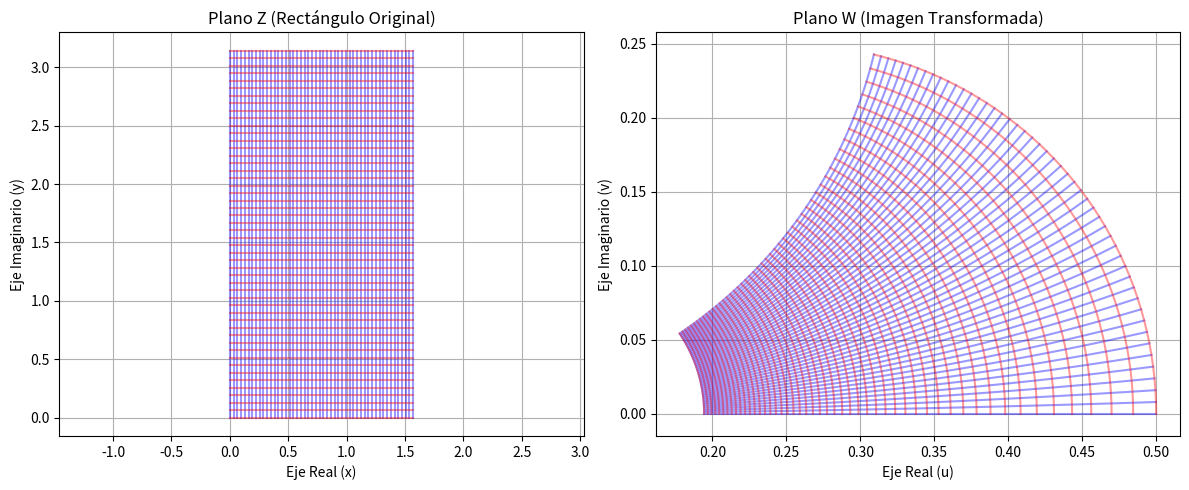

Reproduce this figure in Python.
import numpy as np
import matplotlib.pyplot as plt

# 1. Definir los límites del rectángulo original
# x va de 0 a pi/2, y va de 0 a pi
x = np.linspace(0, np.pi/2, 50)
y = np.linspace(0, np.pi, 50)

# 2. Crear la malla de puntos en el plano complejo
X, Y = np.meshgrid(x, y)
Z = X + 1j * Y

# 3. Aplicar la transformación de Möbius: w = i / (z + 2i)
W = 1j / (Z + 2j)

# 4. Configurar el lienzo
plt.figure(figsize=(12, 5))

# --- Gráfico del Plano Z (Original) ---
plt.subplot(1, 2, 1)
plt.title("Plano Z (Rectángulo Original)")
# Dibujamos las líneas de la cuadrícula
plt.plot(X, Y, color='blue', alpha=0.4)      # Líneas verticales
plt.plot(X.T, Y.T, color='red', alpha=0.4)   # Líneas horizontales
plt.xlabel("Eje Real (x)")
plt.ylabel("Eje Imaginario (y)")
plt.grid(True)
plt.axis('equal') # Mantiene la proporción 1:1 de los ejes

# --- Gráfico del Plano W (Transformado) ---
plt.subplot(1, 2, 2)
plt.title("Plano W (Imagen Transformada)")
# Dibujamos las mismas líneas pero pasadas por la matriz W
plt.plot(W.real, W.imag, color='blue', alpha=0.4)    
plt.plot(W.real.T, W.imag.T, color='red', alpha=0.4) 
plt.xlabel("Eje Real (u)")
plt.ylabel("Eje Imaginario (v)")
plt.grid(True)
plt.axis('equal')

plt.tight_layout()
plt.show()
